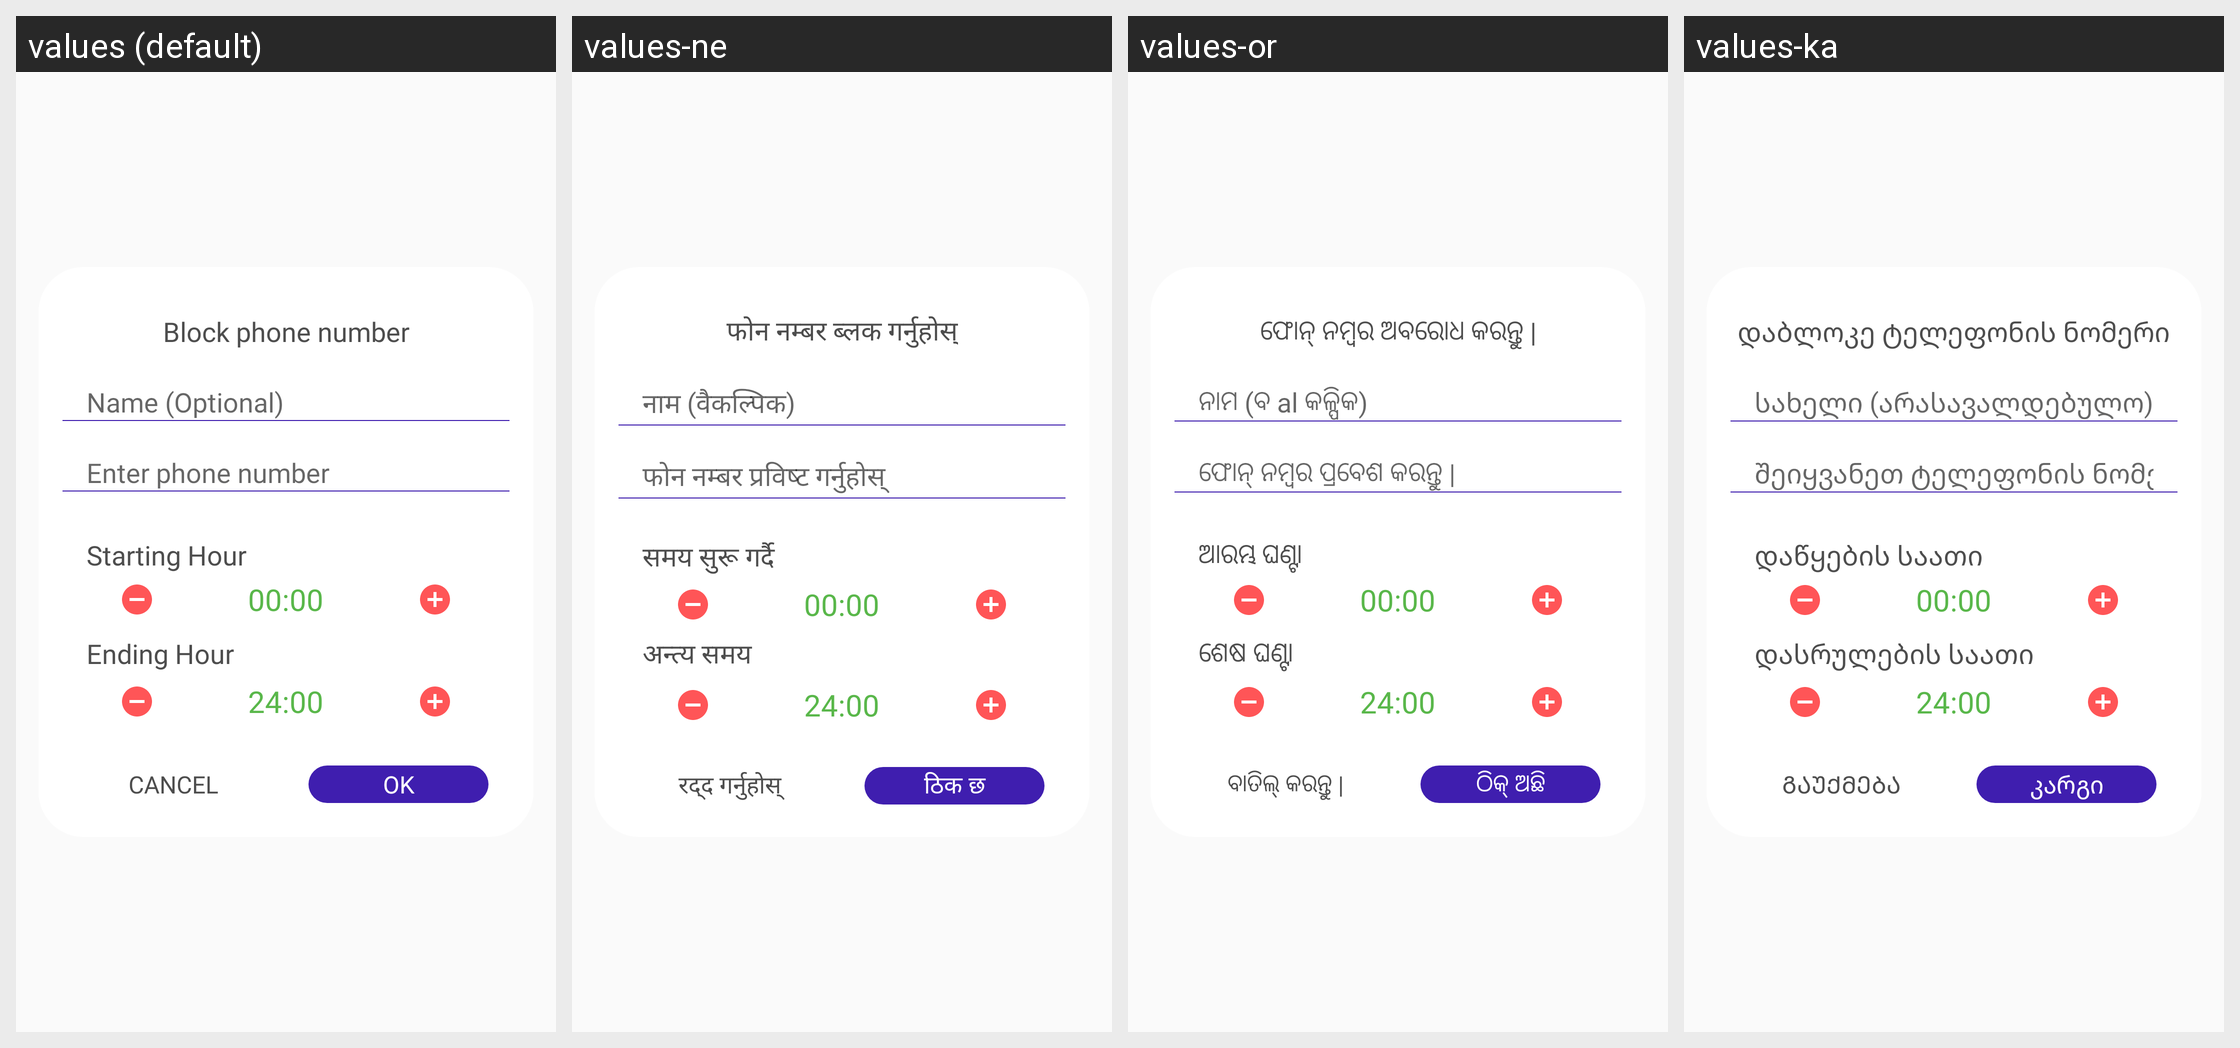

Locale-by-locale string values for the Android screen shown in this grid:
Android screen res/layout/dialog_call_blocker_add_to_blacklist.xml rendered under 4 locales, left to right: values (default), values-ne, values-or, values-ka. Device: Nexus 5 (rendered at 1080×1920; each locale shown at half size, 540×960, under a caption strip naming it); theme AppTheme.
Other locales in the repository, not shown: values-af, values-am, values-ar, values-az, values-be, values-bn, values-bs, values-ca, values-co, values-cs, values-cy, values-da, values-de, values-el, values-eo, values-es, values-et, values-fa, values-fi, values-fr, values-fy, values-ga, values-gd, values-gl, values-gu, values-ha, values-haw, values-hi, values-hr, values-ht, values-hu, values-hy, values-id, values-ig, values-in, values-is, values-it, values-iw, values-ja, values-jw, values-kg, values-kk, values-km, values-kn, values-ko, values-ku, values-ky, values-la, values-lo, values-lt, values-lv, values-mg, values-mi, values-mk, values-ml, values-mn, values-mr, values-ms, values-mt, values-my, values-nl, values-no, values-ny, values-pa, values-pl, values-ps, values-pt, values-ro, values-ru, values-rw, values-sd, values-si, values-sk, values-sl, values-sn, values-so, values-sq, values-sr, values-st, values-su, values-sv, values-sw, values-ta, values-te, values-tg, values-th, values-tk, values-tl, values-tr, values-tt, values-ug, values-uk, values-ur, values-uz, values-vi, values-xh, values-yo, values-zh-rCN, values-zh-rTW, values-zu.
Strings drawn on this screen, with the default value and each locale's value (text and hints the layout hard-codes, and strings that could not be matched under every locale, appear in the picture but are not listed):

dialog_add_to_blacklist_title
  values: Block phone number
  values-ne: फोन नम्बर ब्लक गर्नुहोस्
  values-or: ଫୋନ୍ ନମ୍ବର ଅବରୋଧ କରନ୍ତୁ |
  values-ka: დაბლოკე ტელეფონის ნომერი

dialog_add_to_blacklist_name_hint
  values: Name (Optional)
  values-ne: नाम (वैकल्पिक)
  values-or: ନାମ (ବ al କଳ୍ପିକ)
  values-ka: სახელი (არასავალდებულო)

dialog_add_to_blacklist_phone_hint
  values: Enter phone number
  values-ne: फोन नम्बर प्रविष्ट गर्नुहोस्
  values-or: ଫୋନ୍ ନମ୍ବର ପ୍ରବେଶ କରନ୍ତୁ |
  values-ka: შეიყვანეთ ტელეფონის ნომერი

starting_hour
  values: Starting Hour
  values-ne: समय सुरू गर्दै
  values-or: ଆରମ୍ଭ ଘଣ୍ଟା
  values-ka: დაწყების საათი

ending_hour
  values: Ending Hour
  values-ne: अन्त्य समय
  values-or: ଶେଷ ଘଣ୍ଟା
  values-ka: დასრულების საათი

btn_ok
  values: OK
  values-ne: ठिक छ
  values-or: ଠିକ୍ ଅଛି
  values-ka: კარგი

dialog_add_to_blacklist_action_cancel
  values: Cancel
  values-ne: रद्द गर्नुहोस्
  values-or: ବାତିଲ୍ କରନ୍ତୁ |
  values-ka: გაუქმება
